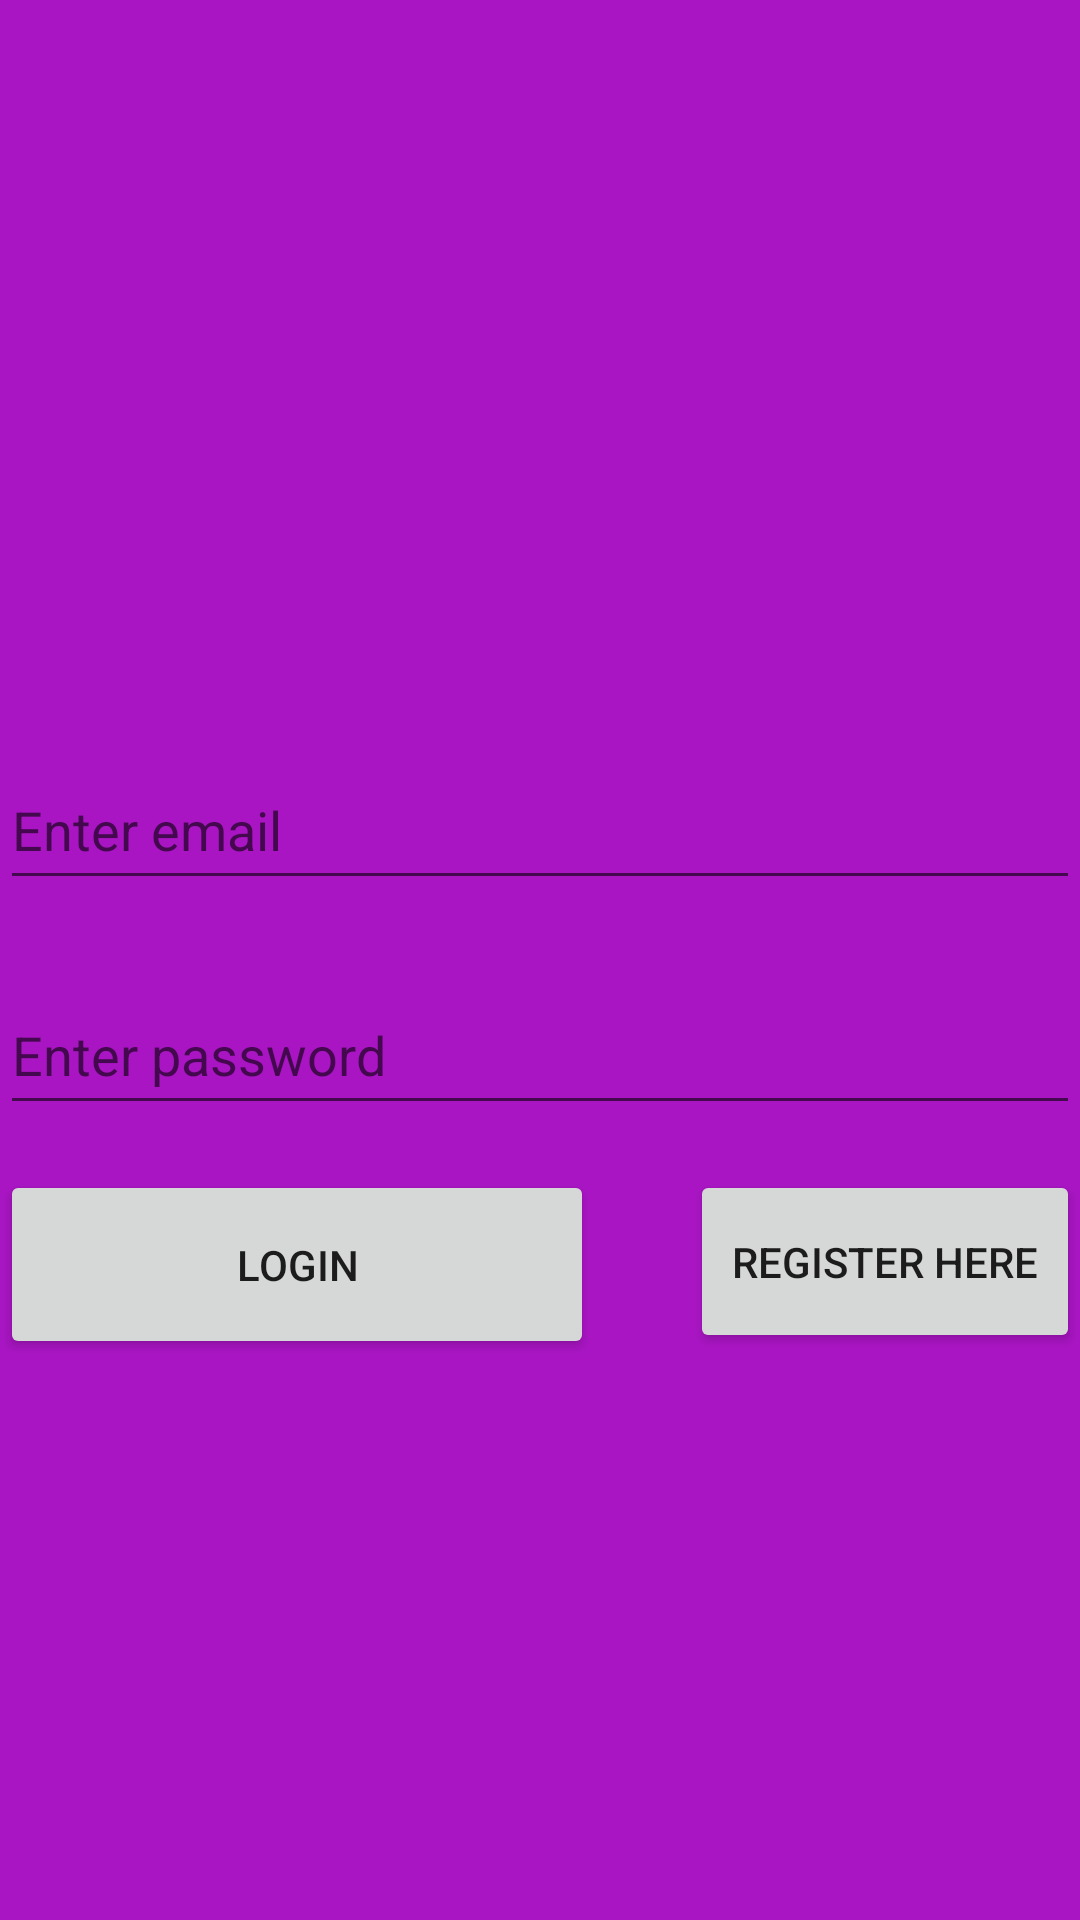

Reconstruct the res/layout file that produces this screen, plus the resources it refers to.
<!-- AndroidManifest.xml: application theme Theme.Kashyprixx -->
<!-- res/layout/activity_relativelayout2.xml -->
<?xml version="1.0" encoding="utf-8"?>
<RelativeLayout xmlns:android="http://schemas.android.com/apk/res/android"
    xmlns:app="http://schemas.android.com/apk/res-auto"
    xmlns:tools="http://schemas.android.com/tools"
    android:layout_width="match_parent"
    android:background="#A915C3"
    android:layout_height="match_parent"
    tools:context=".RelativelayoutActivity2">

    <EditText
        android:layout_marginTop="250dp"
        android:id="@+id/editTextTextEmailAddress2"
        android:layout_width="match_parent"
        android:layout_height="50dp"
        android:hint="Enter email"
        android:ems="10"
        android:inputType="textEmailAddress" />

    <EditText
        android:layout_marginTop="325dp"
        android:id="@+id/editTextTextPassword"
        android:layout_width="match_parent"
        android:layout_height="50dp"
        android:hint="Enter password"
        android:ems="10"
        android:inputType="textPassword" />

    <Button
        android:id="@+id/button7"
        android:layout_width="198dp"
        android:layout_height="63dp"
        android:layout_marginTop="390dp"
        android:text="Login" />

    <ImageView
        android:id="@+id/imageView2"
        android:layout_centerHorizontal="true"
        android:layout_width="166dp"
        android:layout_height="213dp"
        app:srcCompat="@drawable/decor" />

    <Button
        android:id="@+id/button8"
        android:layout_width="175dp"
        android:layout_height="61dp"
        android:layout_marginLeft="230dp"
        android:layout_marginTop="390dp"
        android:text="Register here" />

</RelativeLayout>
<!-- resources referenced by this layout -->
<resources>
  <style name="Theme.Kashyprixx" parent="Theme.MaterialComponents.DayNight.DarkActionBar">
          
          <item name="colorPrimary">@color/purple_500</item>
          <item name="colorPrimaryVariant">@color/purple_700</item>
          <item name="colorOnPrimary">@color/white</item>
          
          <item name="colorSecondary">@color/teal_200</item>
          <item name="colorSecondaryVariant">@color/teal_700</item>
          <item name="colorOnSecondary">@color/black</item>
          
          <item name="android:statusBarColor">?attr/colorPrimaryVariant</item>
          
      </style>
  <!-- not gathered from this repository: default colours our renderer supplied (Android Studio template values) -->
  <color name="purple_500">#FF6200EE</color>
  <color name="purple_700">#FF3700B3</color>
  <color name="teal_200">#FF03DAC5</color>
  <color name="teal_700">#FF018786</color>
  <color name="black">#FF000000</color>
  <color name="white">#FFFFFFFF</color>
</resources>
